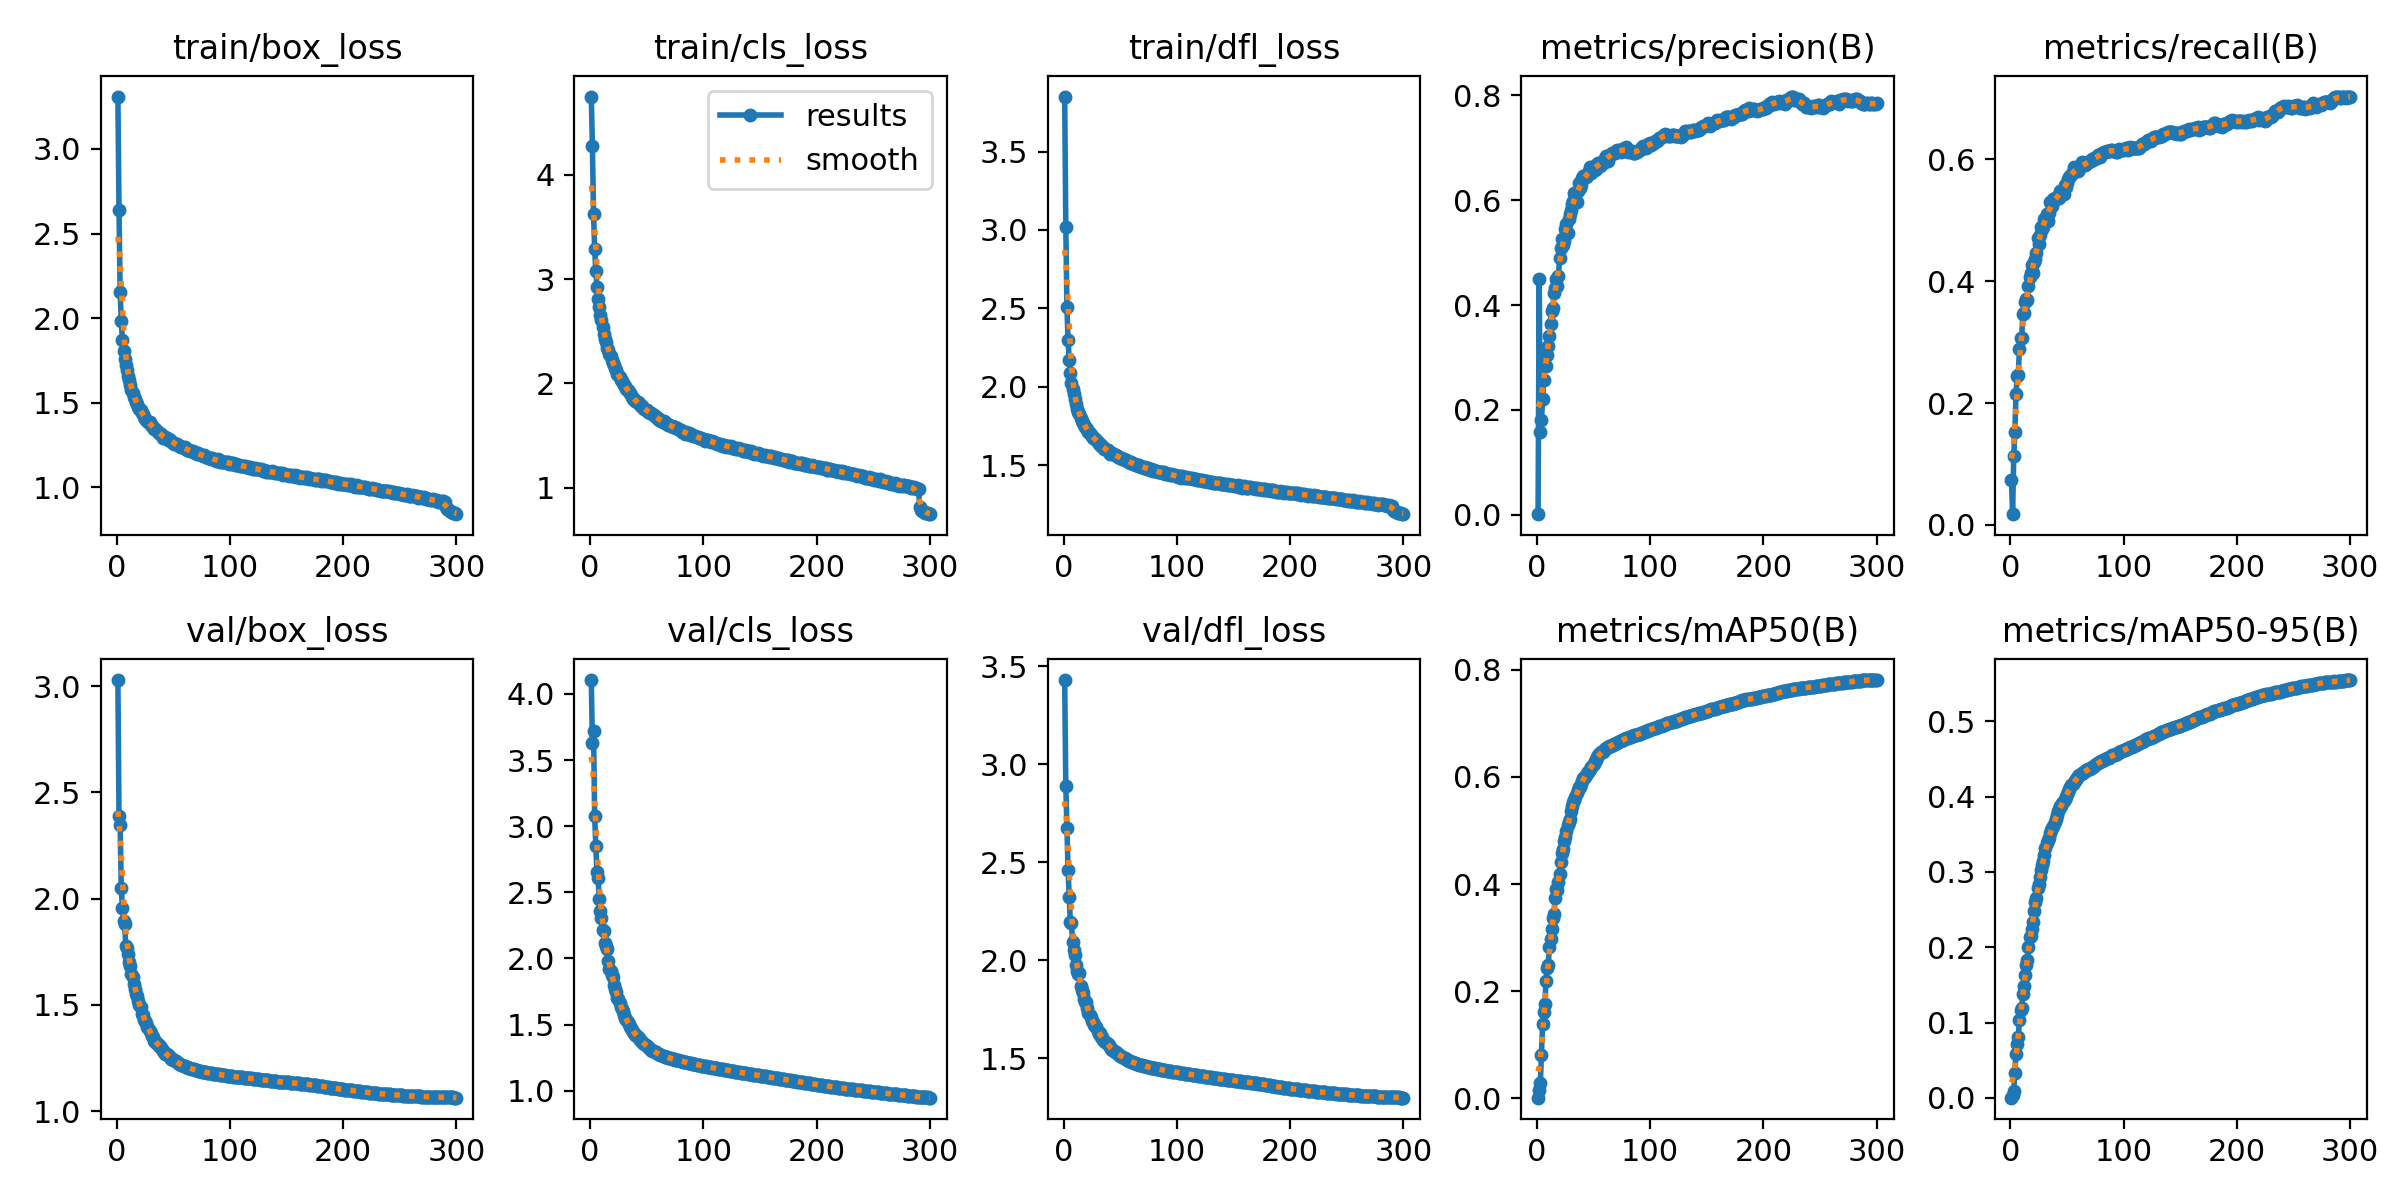

The file beside this chart, header and first rows:
epoch, time, train/box_loss, train/cls_loss, train/dfl_loss, metrics/precision(B), metrics/recall(B), metrics/mAP50(B), metrics/mAP50-95(B), val/box_loss, val/cls_loss, val/dfl_loss, lr/pg0, lr/pg1, lr/pg2
1, 152.1, 3.309, 4.748, 3.852, 0.00132, 0.07378, 0.00117, 0.00026, 3.029, 4.105, 3.431, 0.07006, 0.003327, 0.003327
2, 296.4, 2.64, 4.273, 3.022, 0.4494, 0.0177, 0.01501, 0.00444, 2.388, 3.632, 2.892, 0.04004, 0.006638, 0.006638
3, 438.9, 2.154, 3.62, 2.507, 0.1586, 0.1134, 0.02802, 0.00924, 2.348, 3.72, 2.678, 0.009992, 0.009928, 0.009928
4, 580.2, 1.982, 3.288, 2.295, 0.1816, 0.1531, 0.08142, 0.03296, 2.05, 3.073, 2.46, 0.009901, 0.009901, 0.009901
5, 720.8, 1.873, 3.075, 2.172, 0.2203, 0.2147, 0.1381, 0.05818, 1.957, 2.85, 2.325, 0.009868, 0.009868, 0.009868
6, 862.3, 1.806, 2.928, 2.089, 0.257, 0.2443, 0.1609, 0.0711, 1.897, 2.656, 2.197, 0.009835, 0.009835, 0.009835
7, 1004, 1.757, 2.813, 2.022, 0.3032, 0.2458, 0.1756, 0.08025, 1.879, 2.609, 2.189, 0.009802, 0.009802, 0.009802
8, 1144, 1.721, 2.729, 1.986, 0.2835, 0.2888, 0.2195, 0.1028, 1.776, 2.45, 2.093, 0.009769, 0.009769, 0.009769
9, 1285, 1.693, 2.651, 1.95, 0.3044, 0.3069, 0.2424, 0.1164, 1.768, 2.357, 2.053, 0.009736, 0.009736, 0.009736
10, 1426, 1.66, 2.605, 1.92, 0.3218, 0.3059, 0.2497, 0.1196, 1.742, 2.302, 2.028, 0.009703, 0.009703, 0.009703
11, 1567, 1.634, 2.542, 1.889, 0.3402, 0.3457, 0.2829, 0.1383, 1.7, 2.218, 1.979, 0.00967, 0.00967, 0.00967
12, 1708, 1.603, 2.478, 1.86, 0.3645, 0.3478, 0.2969, 0.148, 1.683, 2.207, 1.948, 0.009637, 0.009637, 0.009637
13, 1848, 1.578, 2.428, 1.836, 0.3879, 0.3653, 0.3159, 0.1627, 1.645, 2.118, 1.932, 0.009604, 0.009604, 0.009604
14, 1988, 1.56, 2.401, 1.824, 0.3938, 0.371, 0.3373, 0.1757, 1.631, 2.092, 1.936, 0.009571, 0.009571, 0.009571
15, 2128, 1.536, 2.342, 1.799, 0.4222, 0.3693, 0.3449, 0.1829, 1.598, 2.074, 1.872, 0.009538, 0.009538, 0.009538
16, 2268, 1.522, 2.322, 1.78, 0.4322, 0.3924, 0.3736, 0.2003, 1.576, 1.978, 1.851, 0.009505, 0.009505, 0.009505
17, 2408, 1.503, 2.282, 1.768, 0.4493, 0.4061, 0.3909, 0.2135, 1.553, 1.922, 1.834, 0.009472, 0.009472, 0.009472
18, 2548, 1.492, 2.258, 1.758, 0.4354, 0.413, 0.3897, 0.2147, 1.541, 1.904, 1.803, 0.009439, 0.009439, 0.009439
19, 2688, 1.474, 2.224, 1.744, 0.4562, 0.4263, 0.403, 0.2236, 1.518, 1.874, 1.787, 0.009406, 0.009406, 0.009406
20, 2829, 1.461, 2.198, 1.733, 0.4901, 0.4127, 0.4195, 0.2338, 1.502, 1.861, 1.787, 0.009373, 0.009373, 0.009373
21, 2968, 1.461, 2.173, 1.728, 0.5077, 0.4306, 0.4416, 0.2476, 1.488, 1.8, 1.757, 0.00934, 0.00934, 0.00934
22, 3108, 1.44, 2.145, 1.708, 0.5255, 0.436, 0.4581, 0.2604, 1.457, 1.767, 1.734, 0.009307, 0.009307, 0.009307
23, 3249, 1.432, 2.13, 1.702, 0.5143, 0.4467, 0.4657, 0.266, 1.455, 1.743, 1.722, 0.009274, 0.009274, 0.009274
24, 3389, 1.418, 2.091, 1.693, 0.5229, 0.4714, 0.4799, 0.2789, 1.431, 1.704, 1.709, 0.009241, 0.009241, 0.009241
25, 3529, 1.407, 2.076, 1.685, 0.5452, 0.4611, 0.4887, 0.2845, 1.426, 1.692, 1.689, 0.009208, 0.009208, 0.009208
26, 3670, 1.399, 2.057, 1.675, 0.5541, 0.476, 0.4994, 0.2932, 1.414, 1.662, 1.685, 0.009175, 0.009175, 0.009175
27, 3810, 1.394, 2.031, 1.67, 0.5377, 0.4888, 0.5096, 0.3019, 1.398, 1.635, 1.671, 0.009142, 0.009142, 0.009142
28, 3950, 1.387, 2.021, 1.663, 0.5642, 0.4857, 0.5158, 0.3085, 1.39, 1.617, 1.664, 0.009109, 0.009109, 0.009109
29, 4091, 1.385, 2.002, 1.659, 0.5736, 0.4886, 0.5214, 0.3141, 1.375, 1.601, 1.66, 0.009076, 0.009076, 0.009076
30, 4232, 1.371, 1.985, 1.65, 0.5816, 0.502, 0.5364, 0.3227, 1.366, 1.568, 1.638, 0.009043, 0.009043, 0.009043
31, 4374, 1.365, 1.977, 1.636, 0.5927, 0.499, 0.5458, 0.3322, 1.353, 1.548, 1.627, 0.00901, 0.00901, 0.00901
32, 4515, 1.355, 1.947, 1.636, 0.5978, 0.5106, 0.5534, 0.3383, 1.35, 1.534, 1.629, 0.008977, 0.008977, 0.008977
33, 4655, 1.347, 1.938, 1.625, 0.613, 0.4987, 0.5569, 0.3423, 1.332, 1.522, 1.611, 0.008944, 0.008944, 0.008944
34, 4795, 1.345, 1.921, 1.62, 0.6122, 0.5116, 0.562, 0.3452, 1.332, 1.505, 1.609, 0.008911, 0.008911, 0.008911
35, 4935, 1.337, 1.906, 1.613, 0.597, 0.5304, 0.5697, 0.3516, 1.322, 1.485, 1.596, 0.008878, 0.008878, 0.008878
36, 5075, 1.329, 1.892, 1.605, 0.6175, 0.5291, 0.5756, 0.3563, 1.315, 1.472, 1.59, 0.008845, 0.008845, 0.008845
37, 5215, 1.321, 1.87, 1.601, 0.6318, 0.524, 0.5803, 0.358, 1.309, 1.456, 1.585, 0.008812, 0.008812, 0.008812
38, 5356, 1.318, 1.852, 1.596, 0.6232, 0.5353, 0.5809, 0.361, 1.305, 1.444, 1.579, 0.008779, 0.008779, 0.008779
39, 5497, 1.315, 1.854, 1.596, 0.6279, 0.5358, 0.5861, 0.3666, 1.298, 1.436, 1.574, 0.008746, 0.008746, 0.008746
40, 5638, 1.308, 1.835, 1.586, 0.6424, 0.5347, 0.5921, 0.3706, 1.294, 1.423, 1.567, 0.008713, 0.008713, 0.008713
41, 5780, 1.292, 1.817, 1.573, 0.6461, 0.5368, 0.5984, 0.3761, 1.285, 1.414, 1.556, 0.00868, 0.00868, 0.00868
42, 5869, 1.297, 1.819, 1.578, 0.6461, 0.5394, 0.6006, 0.381, 1.277, 1.404, 1.55, 0.008647, 0.008647, 0.008647
43, 5948, 1.297, 1.81, 1.574, 0.6438, 0.5364, 0.6029, 0.3831, 1.27, 1.396, 1.545, 0.008614, 0.008614, 0.008614
44, 6029, 1.292, 1.792, 1.571, 0.6454, 0.5486, 0.608, 0.3878, 1.268, 1.384, 1.542, 0.008581, 0.008581, 0.008581
45, 6109, 1.282, 1.785, 1.564, 0.6509, 0.5471, 0.6091, 0.388, 1.263, 1.375, 1.535, 0.008548, 0.008548, 0.008548
46, 6188, 1.283, 1.782, 1.565, 0.6552, 0.5469, 0.6113, 0.3915, 1.259, 1.369, 1.532, 0.008515, 0.008515, 0.008515
47, 6266, 1.278, 1.763, 1.558, 0.6631, 0.5426, 0.6148, 0.3944, 1.253, 1.361, 1.527, 0.008482, 0.008482, 0.008482
48, 6346, 1.273, 1.753, 1.553, 0.6525, 0.5569, 0.6184, 0.3966, 1.248, 1.352, 1.521, 0.008449, 0.008449, 0.008449
49, 6424, 1.27, 1.745, 1.551, 0.6632, 0.5547, 0.6212, 0.3994, 1.246, 1.345, 1.517, 0.008416, 0.008416, 0.008416
50, 6505, 1.261, 1.745, 1.547, 0.6605, 0.5602, 0.6247, 0.4032, 1.242, 1.338, 1.514, 0.008383, 0.008383, 0.008383
51, 6583, 1.257, 1.729, 1.544, 0.6571, 0.5674, 0.6291, 0.4066, 1.24, 1.331, 1.513, 0.00835, 0.00835, 0.00835
52, 6662, 1.258, 1.725, 1.54, 0.6598, 0.5702, 0.6323, 0.41, 1.235, 1.325, 1.509, 0.008317, 0.008317, 0.008317
53, 6741, 1.256, 1.72, 1.54, 0.668, 0.5726, 0.6368, 0.4128, 1.231, 1.318, 1.504, 0.008284, 0.008284, 0.008284
54, 6820, 1.25, 1.715, 1.534, 0.6703, 0.5735, 0.6403, 0.4156, 1.227, 1.31, 1.501, 0.008251, 0.008251, 0.008251
55, 6898, 1.243, 1.704, 1.532, 0.6706, 0.5795, 0.6422, 0.417, 1.224, 1.303, 1.497, 0.008218, 0.008218, 0.008218
56, 6977, 1.242, 1.699, 1.528, 0.6647, 0.5864, 0.6446, 0.419, 1.221, 1.296, 1.494, 0.008185, 0.008185, 0.008185
57, 7055, 1.241, 1.688, 1.525, 0.6674, 0.5848, 0.646, 0.4212, 1.219, 1.292, 1.491, 0.008152, 0.008152, 0.008152
58, 7134, 1.24, 1.676, 1.521, 0.6715, 0.5815, 0.6472, 0.4228, 1.216, 1.289, 1.488, 0.008119, 0.008119, 0.008119
59, 7214, 1.231, 1.667, 1.515, 0.6728, 0.5839, 0.6497, 0.4245, 1.213, 1.284, 1.485, 0.008086, 0.008086, 0.008086
60, 7293, 1.237, 1.666, 1.517, 0.6803, 0.581, 0.6515, 0.4268, 1.211, 1.279, 1.483, 0.008053, 0.008053, 0.008053
... 240 more rows
